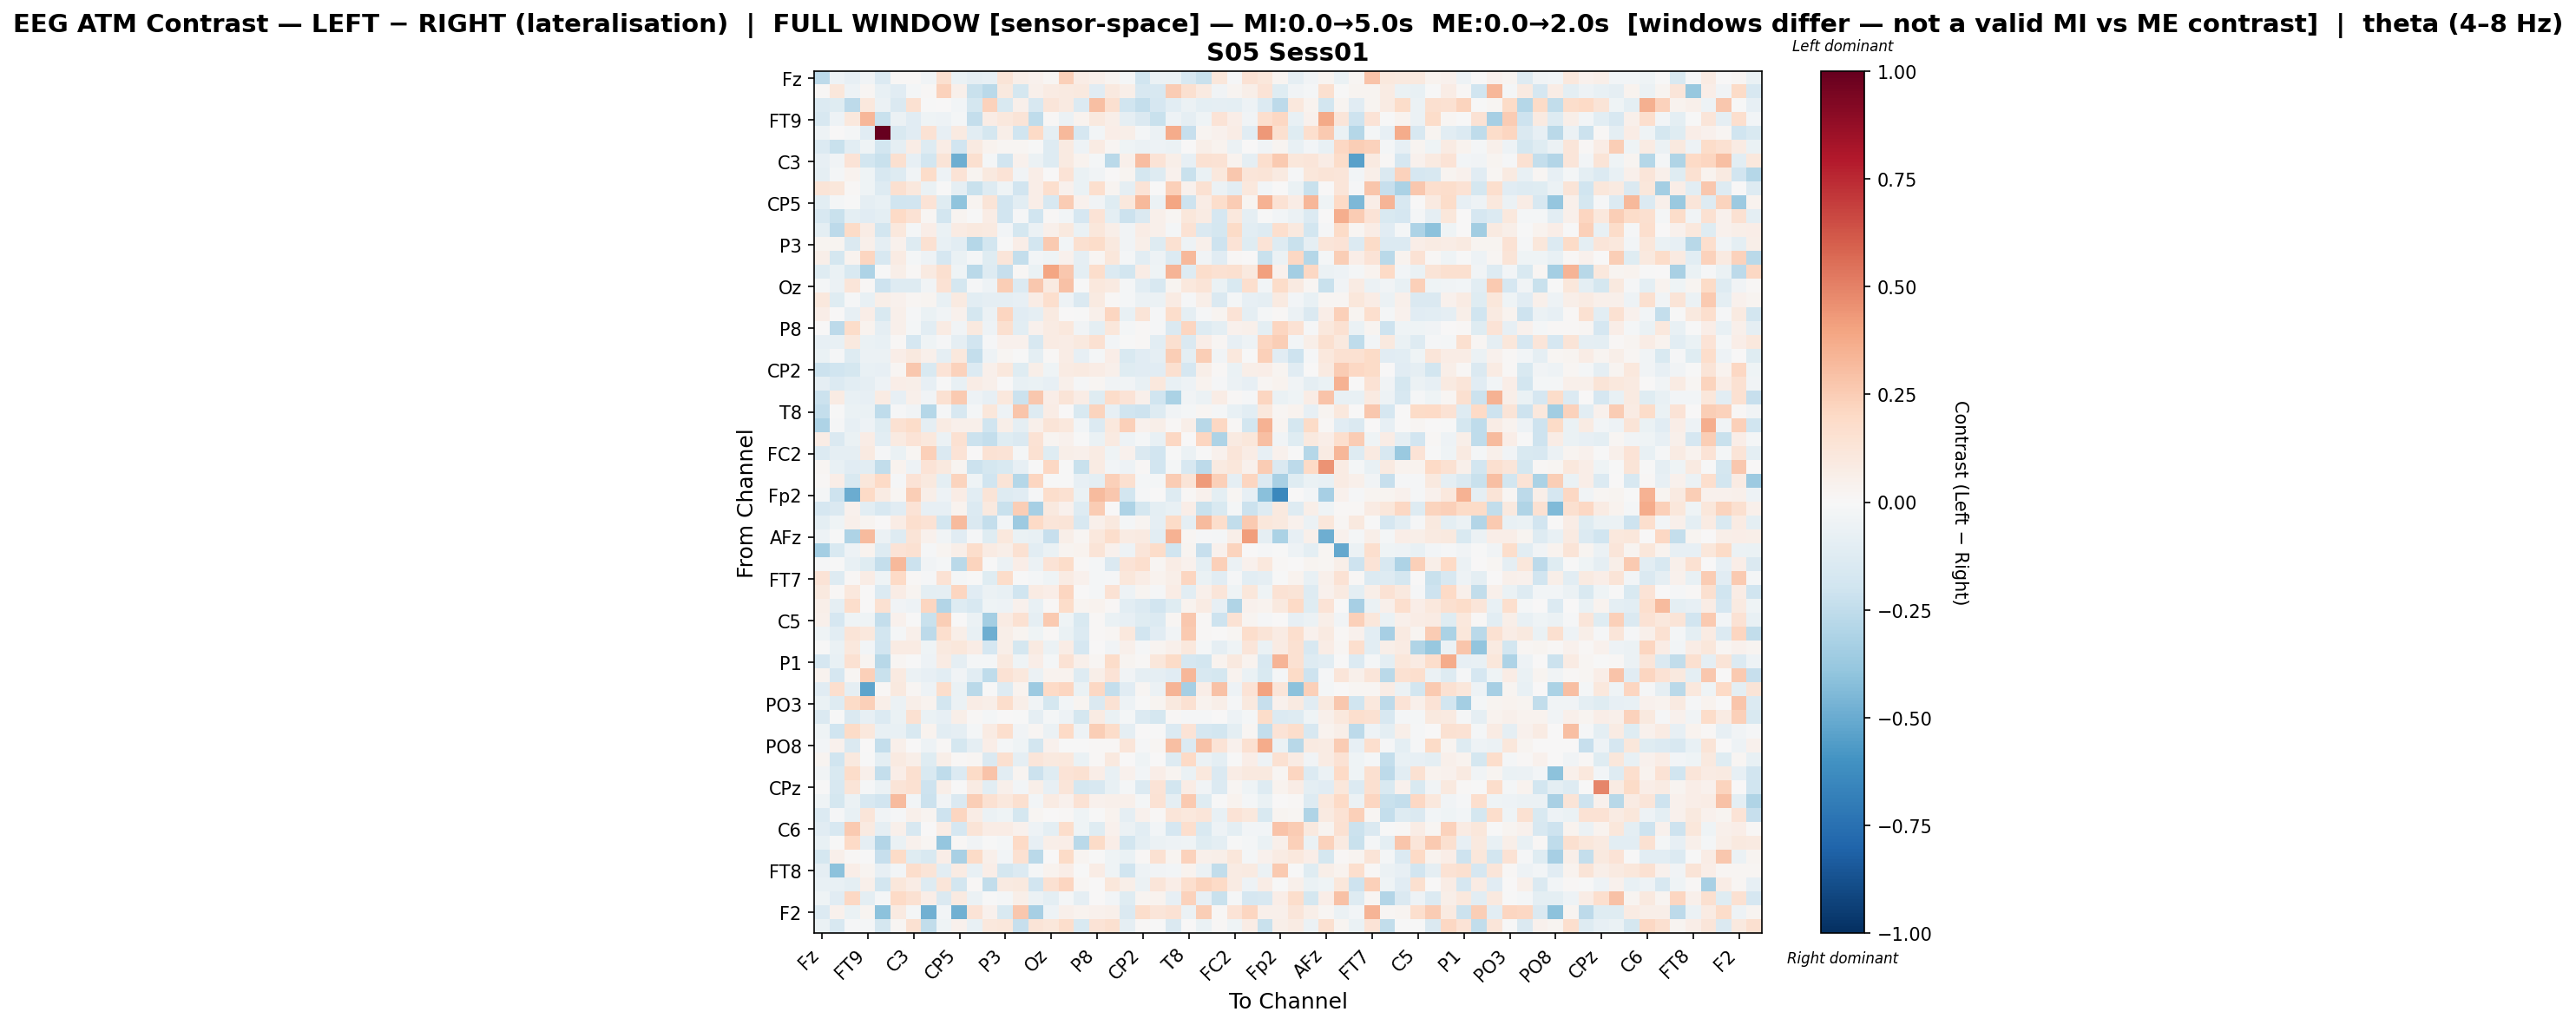

Data behind this chart, as committed beside it:
, Fz, F3, F7, FT9, FC5, FC1, C3, T7, TP9, CP5, CP1, Pz, P3, P7, O1, Oz, O2, P4, P8, TP10, CP6, CP2, Cz
Fz, -0.2603, -0.05253, -0.07853, -0.03519, -0.1351, 0.01388, 0.00895, -0.03405, 0.1612, -0.06876, -0.09026, -0.08548, 0.131, 0.0619, 0.03961, 0.01763, 0.237, 0.07472, 0.05424, 0.02803, -0.02096, -0.1954, -0.05816
F3, 0.01178, 0.1104, -0.05191, 0.02086, -0.07394, -0.1171, -0.01993, 0.01057, 0.2298, 0.04986, -0.2221, -0.2699, 0.1007, -0.1785, 0.05085, 0.07886, 0.08786, 0.09862, -0.1145, 0.09605, 0.06057, -0.158, -0.1584
F7, -0.1373, -0.119, -0.2647, 0.1022, -0.0547, -0.1412, 0.1523, -0.003407, 0.006269, -0.02803, -0.1794, 0.2288, -0.1533, 0.05296, -0.1597, 0.1182, 0.08929, -0.1358, 0.3034, 0.1587, -0.1966, -0.239, -0.1701
FT9, -0.1565, -0.05172, 0.1076, 0.3332, -0.2203, -0.05797, -0.1146, -0.0455, -0.04886, -0.01873, -0.2408, 0.07177, 0.1045, 0.1282, -0.2502, 0.01173, -0.05965, 0.03712, 0.1001, 0.06063, -0.09341, -0.1427, -0.2235
FC5, -0.04917, 0.007357, -0.02296, -0.1106, 1.0, -0.1498, -0.1139, 0.1448, -0.08342, 0.09348, -0.1089, -0.1794, 0.05669, -0.1966, 0.2015, -0.08978, 0.3227, -0.1666, -0.02513, 0.06475, 0.05709, -0.0164, -0.05716
FC1, -0.1406, -0.2214, -0.1037, -0.04585, -0.1824, -0.08881, 0.07441, -0.1284, 0.07184, -0.192, 0.08733, 0.03278, 0.02086, 0.01877, -0.004096, -0.1257, 0.09071, -0.04807, 0.08339, 0.02189, -0.04621, -0.05773, -0.05286
C3, -0.07891, -0.03807, 0.1338, -0.1838, -0.2255, 0.1606, -0.08136, -0.1819, 0.1285, -0.4854, 0.1622, -0.01872, -0.1917, 0.04611, -0.06206, -0.1252, 0.08695, 0.03686, -0.01772, -0.2675, 0.0492, 0.3062, 0.1402
T7, -0.08855, -0.01668, 0.03882, -0.04335, -0.1577, -0.1294, -0.03207, 0.1841, -0.05166, 0.1369, 0.02467, 0.09622, 0.1385, -0.03631, 0.06519, 0.007594, 0.1339, -0.06692, -0.03892, 0.005347, 0.02706, -0.1776, -0.131
TP9, 0.1254, 0.1144, 0.007828, -0.04571, -0.1312, 0.1588, 0.1074, -0.063, -0.005858, -0.09183, -0.2192, -0.1252, -0.04303, -0.1932, 0.06972, 0.17, 0.04068, -0.06788, 0.1658, 0.03045, -0.0917, 0.1341, 0.002379
CP5, -0.1046, -0.02086, -0.0002945, -0.08729, -0.07282, -0.2028, -0.1884, 0.1397, -0.1178, -0.4021, 0.02708, 0.1295, -0.194, -0.1026, 0.06846, -0.1565, 0.2551, 0.04609, -0.03325, -0.1194, 0.105, 0.3234, -0.05519
CP1, -0.1597, -0.2263, -0.09718, -0.1107, -0.09842, 0.2016, 0.1452, 0.02161, -0.1842, 0.02735, -0.005793, 0.07102, -0.1923, -0.009493, -0.1971, 0.01551, -0.03124, -0.1684, 0.133, -0.09879, -0.2141, -0.1474, 0.05456
Pz, -0.1003, -0.2599, 0.1898, 0.07096, -0.1862, 0.103, -0.01622, 0.07017, -0.06596, 0.08581, 0.09887, 0.08616, -0.02969, -0.172, -0.06084, 0.05345, 0.09793, -0.06258, 0.117, 0.05706, -0.03812, 0.07335, 0.05153
P3, 0.02933, 0.02444, -0.1422, 0.04895, -0.09193, 0.04373, -0.1269, 0.152, -0.07776, -0.1066, -0.2887, -0.18, -0.004104, 0.06511, -0.1814, 0.2586, -0.02899, 0.1608, 0.1862, 0.09448, -0.03574, 0.05932, -0.1255
P7, 0.05923, -0.1757, 0.03825, 0.2157, -0.1591, 0.08007, -0.02338, -0.05039, -0.1644, -0.07017, -0.02031, -0.1229, 0.1196, -0.236, -0.02518, -0.03961, 0.04487, -0.08873, 0.01565, 0.113, -0.01868, -0.1072, -0.05341
O1, -0.119, -0.06257, -0.1507, -0.3102, -0.004206, 0.05656, 0.01278, 0.08907, 0.1616, -0.04368, -0.2657, -0.1264, -0.2304, 0.01484, -0.06778, 0.3934, 0.2713, -0.09968, 0.1765, -0.1391, -0.1809, 0.07417, -0.04455
Oz, -0.0188, -0.05514, 0.1203, 0.01341, -0.2084, -0.1269, -0.1327, -0.03445, 0.1411, -0.1769, -0.01003, -0.04871, 0.2474, -0.136, 0.2722, 0.09089, 0.2926, -0.004351, 0.1025, 0.08967, -0.01915, -0.1093, -0.161
O2, 0.1041, -0.1227, -0.01015, -0.07763, 0.05637, 0.04537, 0.01702, 0.02533, -0.07588, 0.09327, -0.1049, -0.08966, -0.0913, -0.08271, 0.07258, 0.1686, -0.05204, -0.1425, 0.08837, 0.007939, -0.01864, -0.06156, -0.05678
P4, 0.06678, 0.006346, -0.07973, 0.06682, -0.1517, 0.05135, -0.01021, -0.06361, -0.03667, 0.04039, -0.1746, -0.06224, 0.2127, -0.1158, -0.08655, 0.09009, 0.006195, -0.003391, 0.05093, 0.218, -0.07072, 0.1255, -0.01398
P8, 0.007689, -0.2622, 0.1815, 0.03151, -0.08879, 0.04994, -0.01713, -0.1085, 0.08131, -0.03699, 0.09841, -0.05455, 0.1614, -0.1033, 0.04085, 0.08008, 0.109, -0.03721, -0.09626, 0.1107, -0.02214, 0.01548, -0.01104
TP10, -0.08133, -0.07164, 0.09616, -0.06847, -0.07537, 0.01498, -0.1688, -0.04628, -0.01428, -0.08976, -0.1885, -0.01062, 0.04555, 0.04166, -0.1634, 0.08086, 0.07064, 0.09801, 0.1542, -0.02584, -0.0002511, 0.01027, -0.109
CP6, -0.06521, -0.01292, -0.1278, -0.05677, -0.06018, 0.06819, 0.09951, 0.05405, -0.09353, 0.1065, -0.2376, -0.05373, 0.01624, -0.004905, -0.09554, 0.01271, 0.07615, -0.0819, -0.01883, 0.0638, -0.1554, -0.1117, -0.09254
CP2, -0.2153, -0.1992, -0.1722, -0.07311, -0.08487, 0.02309, 0.2695, -0.1544, 0.1362, 0.2272, -0.1386, 0.05232, 0.1089, -0.1243, 0.06048, -0.04321, 0.08181, 0.08941, 0.07745, 0.04691, -0.1213, -0.1134, -0.114
Cz, -0.09139, -0.137, -0.1039, -0.0882, -0.04724, 0.06286, 0.05604, -0.07904, -0.002463, -0.07364, 0.07243, 0.05248, 0.0005453, -0.07138, -0.06767, -0.08488, 0.04852, -0.01394, 0.01755, -0.03496, -0.03233, -0.07612, 0.108
C4, -0.2138, 0.08054, -0.07662, -0.08199, 0.08118, -0.08089, 0.04784, -0.03297, 0.153, 0.2588, -0.05121, -0.07839, 0.1078, -0.2182, 0.2663, 0.06622, 0.1272, 0.07791, -0.1224, 0.1813, 0.1384, 0.04867, -0.199
T8, -0.2401, -0.00147, -0.06713, -0.06385, -0.2509, -0.01469, -0.03454, -0.2829, -0.01557, -0.1563, -0.02027, 0.1157, -0.05256, 0.2735, -0.1294, 0.07563, 0.004004, -0.1489, 0.2242, -0.08458, -0.1972, -0.205, -0.1295
FT10, -0.3082, -0.01115, -0.08183, -0.05276, -0.1244, 0.1548, 0.1816, -0.09343, 0.08175, 0.05428, 0.05341, -0.1953, 0.05567, -0.0891, 0.05457, 0.1304, 0.1059, -0.0246, -0.1351, 0.1068, 0.2352, 0.04413, 0.05882
FC6, 0.07097, -0.143, -0.06269, 0.07618, -0.1061, 0.08601, 0.1353, 0.1061, -0.05658, 0.1489, -0.2135, -0.2346, -0.1218, -0.1476, 0.1437, 0.02882, 0.04275, -0.002318, -0.06728, 0.08738, -0.05438, -0.02174, -0.0764
FC2, -0.1329, -0.09112, -0.09176, 0.08614, -0.01145, -0.0639, 0.02085, 0.2387, -0.141, 0.1347, 0.002732, 0.1458, 0.133, -0.02131, 0.1531, -0.123, 0.05476, 0.04775, 0.08496, -0.04166, 0.04056, -0.1427, -0.1928
F4, 0.01864, -0.07793, -0.11, -0.1086, -0.2493, 0.03903, -0.05413, 0.1381, 0.09568, 0.02976, -0.2119, -0.1731, -0.1562, -0.0809, -0.007652, 0.2094, -0.0002261, -0.2193, 0.07994, -0.02911, -0.05186, 0.01031, -0.1915
F8, 0.01426, 0.06322, -0.1555, 0.1121, 0.1969, -0.008419, 0.1404, 0.09956, -0.09752, 0.2244, -0.04013, -0.1984, 0.1311, -0.2864, 0.216, -0.004438, -0.005865, -0.0809, -0.0994, 0.2394, 0.1604, -0.01914, -0.0197
Fp2, -0.02186, -0.2091, -0.4985, 0.2011, 0.08043, 0.02316, 0.2433, 0.05838, -0.04692, 0.07341, -0.1057, 0.1313, -0.1327, -0.1123, -0.01474, 0.174, 0.1504, -0.06694, 0.3142, 0.2676, -0.182, -0.01041, 0.0005104
AF7, -0.1681, -0.1469, 0.03917, -0.1038, -0.1638, -0.1147, 0.1381, -0.07875, -0.08283, 0.03604, -0.1359, 0.09427, -0.2264, 0.2451, -0.3326, 0.09827, 0.04121, -0.1293, 0.2525, 0.003043, -0.3115, -0.1766, -0.09825
AF3, -0.09761, -0.04316, 0.05418, 0.0239, 0.003718, 0.07119, 0.1667, 0.1433, -0.187, 0.315, -0.1415, -0.2362, -0.02471, -0.3596, 0.2008, 0.1176, 0.1262, -0.1618, 0.04826, 0.1006, -0.02048, 0.03083, -0.0867
AFz, -0.04989, -0.004859, -0.3056, 0.3197, -0.05528, -0.1251, 0.128, 0.04532, -0.03676, -0.1136, -0.01049, -0.1219, 0.1081, -0.069, -0.07743, -0.2309, 0.06228, 0.02021, 0.1049, 0.1795, 0.08458, 0.08795, -0.1018
F1, -0.3437, -0.1561, -0.054, 0.03704, -0.132, 0.1359, 0.1546, -0.01364, 0.02733, 0.05982, 0.1761, 0.08263, 0.06134, 0.1512, -0.1029, -0.06409, 0.02861, 0.03392, 0.1304, 0.04437, -0.0522, 0.1173, 0.1816
F5, -0.01053, -0.006164, -0.07568, -0.1236, -0.2373, 0.322, -0.2159, -0.03359, -0.01761, -0.2668, 0.2241, -0.002548, -0.05531, 0.06952, -0.06008, 0.1345, 0.186, 0.01011, -0.01625, -0.1461, 0.1375, 0.1694, 0.02092
FT7, 0.1362, -0.1251, 0.01444, 0.0724, -0.04028, 0.1967, 0.009608, -0.007888, 0.145, -0.0183, -0.001754, -0.118, 0.1867, -0.001683, -0.02267, -0.045, 0.0806, 0.04133, -0.02126, -0.01221, 0.1113, 0.07349, 0.03728
FC3, 0.09881, 0.008697, 0.107, 0.003207, -0.1388, 0.07575, 0.02471, -0.09595, -0.08694, 0.2166, -0.1171, -0.06203, -0.07054, -0.2, 0.08324, 0.06614, 0.2187, 0.007142, -0.02158, 0.1475, -0.05405, 0.02748, -0.01123
C1, 0.06158, -0.08877, 0.177, 0.0001814, 0.1505, -0.03435, -0.0539, 0.2164, -0.2904, -0.1268, -0.1611, -0.04319, -0.05405, 0.04169, -0.07039, 0.01387, 0.1856, 0.02447, 0.03154, 0.01124, -0.1065, -0.1367, -0.1924
C5, 0.0515, -0.1718, -0.04275, -0.0431, -0.2405, 0.04494, -0.002974, -0.2235, 0.2496, 0.0, -0.06223, -0.3423, 0.07896, 0.149, -0.09042, 0.2606, -0.0405, -0.1561, 0.01305, -0.06525, -0.07873, -0.1189, -0.1389
TP7, -0.04145, -0.108, 0.1258, 0.108, -0.1803, -0.01592, 0.04688, -0.2579, 0.1644, 0.05907, -0.07524, -0.4863, 0.0581, 0.02642, -0.04123, 0.008895, -0.06934, -0.1368, 0.01537, 0.02148, 0.106, -0.1939, -0.1149
CP3, -0.007027, -0.06994, 0.1048, -0.0235, -0.1939, 0.07884, 0.08557, -0.04401, 0.09765, 0.1137, 0.07061, -0.169, 0.05937, -0.1752, 0.09069, -0.0606, 0.07747, -0.1647, 0.007576, -0.03153, 0.04802, -0.01453, 0.02556
P1, -0.1645, -0.0774, 0.1519, 0.02443, -0.2743, 0.01882, -0.004655, -0.0524, 0.0832, -0.09228, -0.0161, -0.02229, 0.09815, -0.04068, 0.06523, -0.0209, 0.1419, 0.05064, 0.02233, 0.1854, 0.02886, 0.01305, 0.1119
P5, 0.03853, -0.1718, 0.02081, 0.2412, -0.2192, 0.09046, -0.06074, -0.08255, -0.1046, -0.03432, -0.1089, -0.2556, 0.1413, 0.1059, -0.05572, 0.03225, 0.03875, -0.1252, 0.05839, 0.1342, -0.03521, -0.09302, -0.08697
PO7, -0.1159, 0.171, -0.09088, -0.5312, 0.008129, 0.1014, 0.02017, -0.05116, 0.1753, -0.06353, -0.271, -0.002571, -0.1309, 0.03309, -0.3638, 0.2028, 0.2131, -0.06634, 0.2087, -0.2395, -0.1172, 0.01902, -0.06055
PO3, -0.06653, -0.1317, 0.1936, 0.2419, 0.05888, -0.05589, 0.05829, 0.03634, -0.1805, -0.05772, 0.07429, 0.05517, 0.1791, 0.06138, -0.03561, -0.174, -0.02622, 0.02765, -0.143, 0.1479, -0.05048, -0.001439, 0.02757
POz, -0.1478, -0.0006212, -0.1448, -0.08349, -0.1386, -0.06938, 0.1549, -0.06871, -0.0794, 0.06225, 0.01538, -0.01983, 0.005665, -9.07318861399378e-05, -0.08888, -0.02315, -0.05404, -0.1778, 0.08161, -0.06505, -0.01623, -0.1349, -0.1783
PO4, -0.04247, -0.1963, 0.1896, 0.1077, -0.07099, -0.07399, -0.1536, 0.03265, -0.1025, -0.08734, -0.01877, 0.08247, 0.1709, -0.03331, 0.02038, -0.05805, 0.1976, -0.05345, 0.2456, 0.1835, -0.0916, 0.001732, -0.004346
PO8, -0.02565, 0.03907, -0.1446, 0.005102, -0.2391, 0.04988, 0.006837, -0.05387, 0.01258, -0.1793, -0.08872, 0.06382, -0.02184, -0.04597, -0.1868, 0.045, -0.003114, -0.005945, 0.01074, 0.01171, 0.1245, -0.01407, 0.0159
P6, 0.02767, -0.1955, 0.09723, -0.005928, -0.1008, 0.09264, 0.0572, -0.1218, 0.05698, 0.0151, 0.02196, -0.1453, 0.1573, -0.0898, 0.1216, 0.09839, 0.1041, -0.06314, 0.009443, 0.09488, 0.004903, -0.03916, 0.007646
P2, -0.03801, -0.1516, 0.1838, 0.05212, -0.24, 0.06366, 0.1604, -0.1516, -0.2511, -0.1358, 0.1919, 0.2816, -0.1026, 0.0248, -0.2157, -0.1221, 0.1377, 0.152, 0.06308, -0.07383, 0.04016, -0.02772, 0.06303
CPz, -0.001019, -0.1604, 0.1289, -0.008253, -0.05904, 0.1275, 0.1498, -0.2043, 0.05886, -0.002066, 0.0857, -0.1033, 0.05155, -0.02777, 0.05789, -0.07875, 0.1246, -0.1765, -0.1626, -0.07148, -0.02203, -0.1371, 0.139
CP4, -0.04342, -0.1736, -0.05675, -0.1568, -0.1945, 0.3176, -0.0277, -0.2133, -0.03167, -0.1431, 0.244, 0.1509, 0.1093, 0.1638, -0.02798, 0.08283, 0.04251, 0.1426, 0.04219, 0.05441, 0.05045, -0.01633, 0.1426
TP8, -0.1342, -0.01046, -0.0713, 0.1181, -0.03861, -0.01138, 0.05058, 0.02711, -0.2075, 0.2139, 0.07492, -0.05526, -0.0439, -0.1784, 0.01691, 0.001116, 0.01135, -0.04352, -0.005038, 0.03222, -0.08903, 0.04561, 0.01409
C6, -0.1102, -0.1604, 0.2617, 0.0911, -0.09039, 0.05378, -0.1604, 0.003694, 0.07172, -0.1684, 0.1285, 0.07462, 0.0778, 0.04205, -0.05202, -0.1015, 0.1795, -0.0457, -0.1219, 0.04192, -0.06129, -0.1076, -0.02976
C2, -0.07724, -0.005225, 0.2004, -0.08707, -0.2933, -0.06294, 0.04384, 0.01737, -0.3837, 0.01243, -0.03168, -7.44782219703928e-05, -0.01867, 0.1993, -0.08492, 0.06053, 0.06776, -0.2683, 0.1922, 0.06825, -0.1861, -0.09541, -0.06174
FC4, -0.1755, 0.05355, 0.01473, -0.0004142, -0.2291, 0.1933, -0.1242, -0.1547, 0.06735, -0.3264, 0.1939, 0.04979, -0.03101, 0.1485, -0.2712, 0.005016, 0.1903, 0.02883, -0.0009689, -0.04651, -0.06769, 0.01286, 0.1513
FT8, -0.08854, -0.4074, 0.07026, 0.02636, -0.08216, -0.02718, 0.1724, 0.1266, -0.1087, 0.08193, -0.07775, 0.06706, -0.1784, -0.1385, -0.02286, 0.03359, 0.06912, -0.002799, 0.07251, -0.04376, -0.1961, -0.04943, -0.03409
F6, -0.07483, -0.0778, -0.09665, 0.04891, -0.1834, 0.1108, 0.07731, -0.1281, 0.121, -0.182, 0.01406, -0.2462, 0.08703, 0.09602, -0.1946, 0.1542, 0.2168, 0.0223, 0.001357, 0.1121, 0.06235, -0.05619, 0.1242
AF4, -0.03978, -0.1113, 0.2086, -0.101, -0.01652, 0.1975, 0.1547, 0.06512, -0.1412, 0.08922, -0.05824, -0.003797, -0.0188, 0.0621, -0.06087, -0.09507, -0.02333, -0.09232, 0.006977, -0.02655, -0.1186, 0.02851, 0.0313
... 2 more rows
